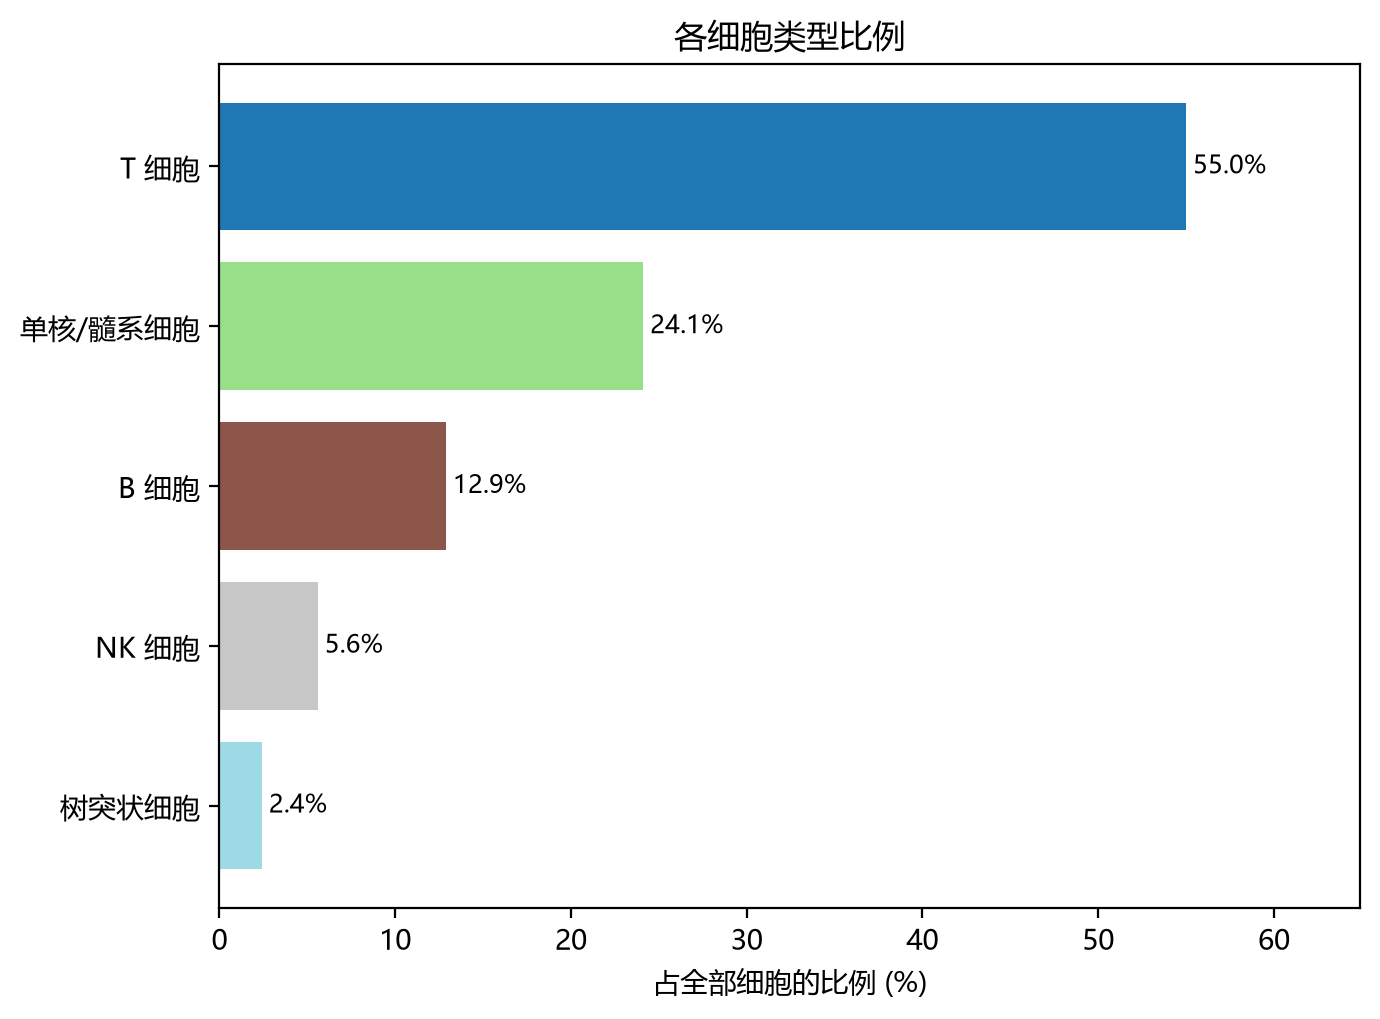

Data behind this chart, as committed beside it:
cell_type, n_cells, percentage
T 细胞, 1485, 55.0
单核/髓系细胞, 651, 24.11
B 细胞, 348, 12.89
NK 细胞, 151, 5.59
树突状细胞, 65, 2.41
